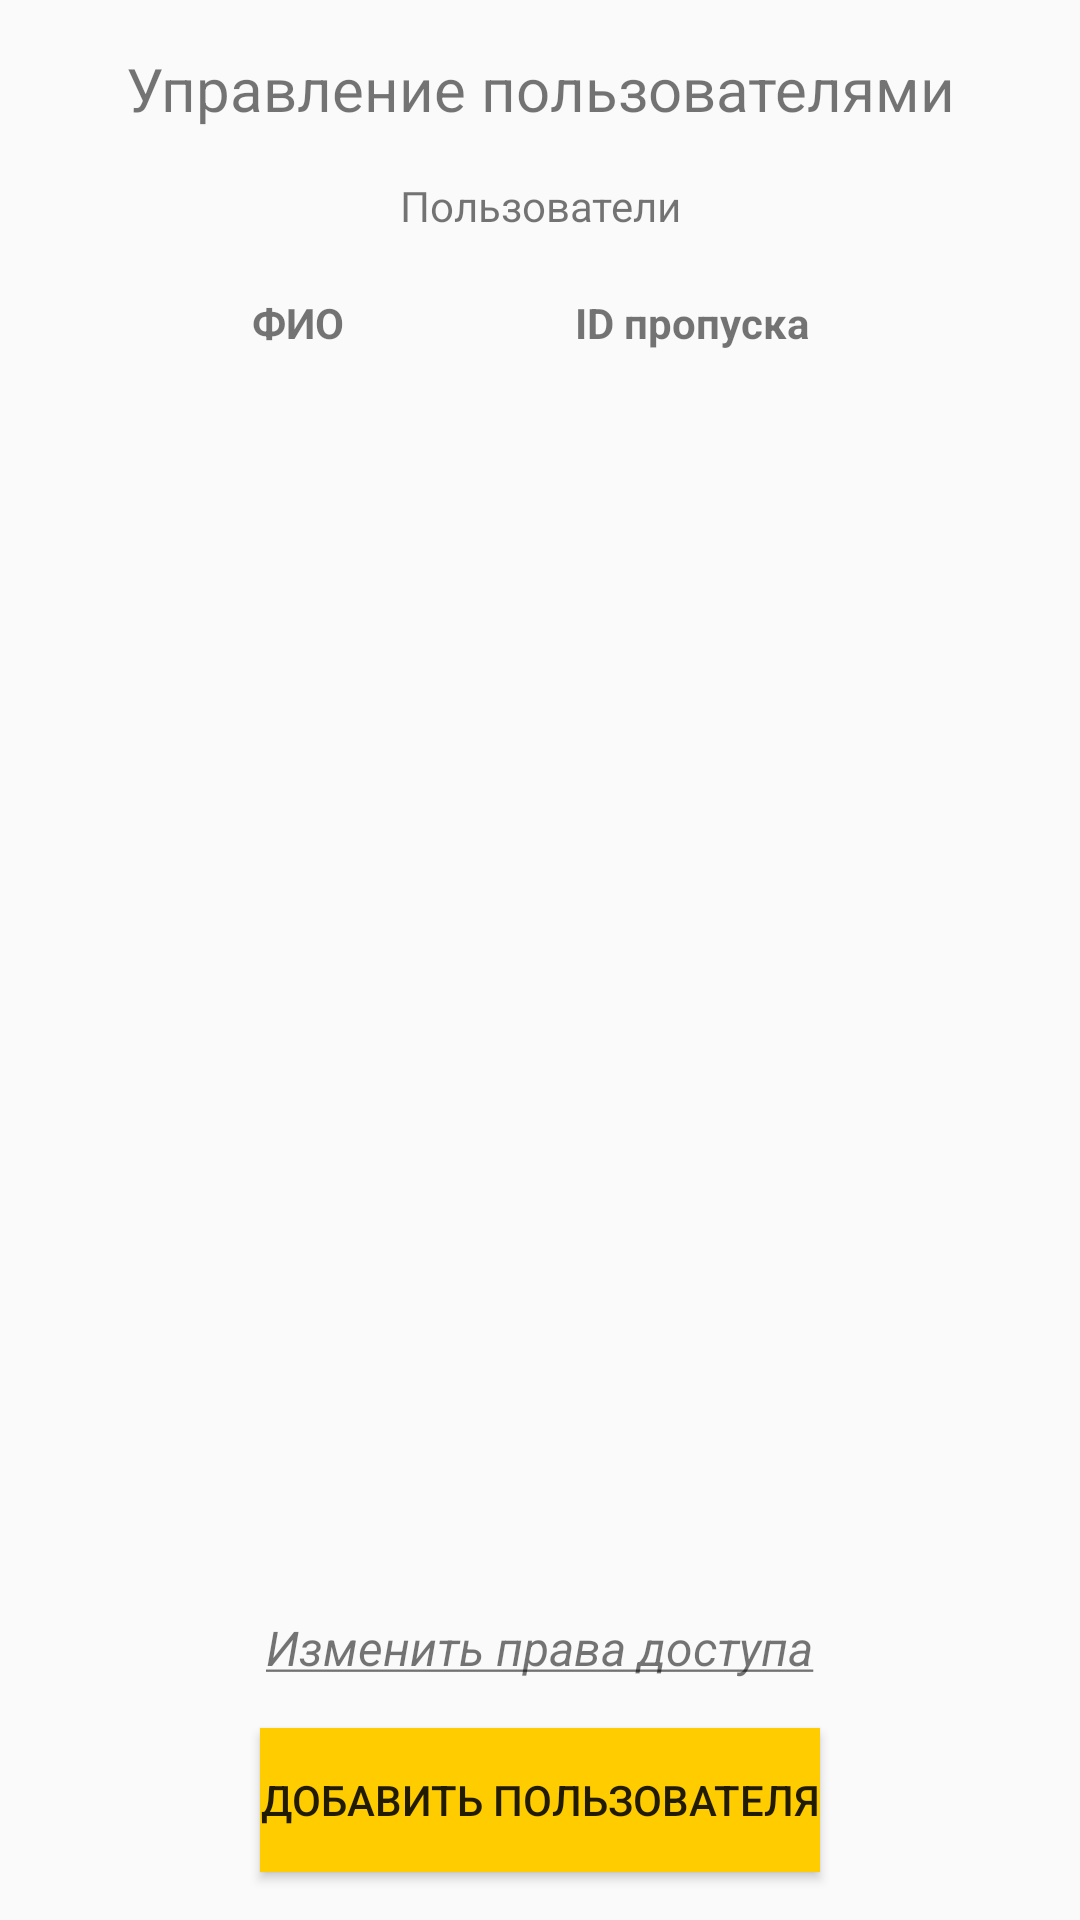

Write the Android layout XML for this screen, with the resource values it uses.
<!-- AndroidManifest.xml: application theme Theme.AppCompat.DayNight.NoActionBar -->
<!-- res/layout/activity_users.xml -->
<?xml version="1.0" encoding="utf-8"?>
<androidx.constraintlayout.widget.ConstraintLayout xmlns:android="http://schemas.android.com/apk/res/android"
    xmlns:app="http://schemas.android.com/apk/res-auto"
    xmlns:tools="http://schemas.android.com/tools"
    android:layout_width="match_parent"
    android:layout_height="match_parent"
    android:id="@+id/users_layout">

    <Button
        android:id="@+id/add_user1"
        android:layout_width="wrap_content"
        android:layout_height="wrap_content"
        android:layout_marginStart="@dimen/default_dimen"
        android:layout_marginEnd="@dimen/default_dimen"
        android:layout_marginBottom="@dimen/default_dimen"
        android:background="@color/users_add_user_button_background"
        android:text="@string/add_user_add_user"
        app:layout_constraintBottom_toBottomOf="parent"
        app:layout_constraintEnd_toEndOf="parent"
        app:layout_constraintStart_toStartOf="parent" />


    <LinearLayout
        android:id="@+id/users_headers"
        android:layout_width="match_parent"
        android:layout_height="wrap_content"
        android:layout_marginStart="@dimen/default_dimen"
        android:layout_marginTop="@dimen/default_dimen"
        android:layout_marginEnd="@dimen/default_dimen"
        android:orientation="horizontal"
        android:padding="@dimen/users_users_headers_padding"
        app:layout_constraintEnd_toEndOf="parent"
        app:layout_constraintStart_toStartOf="parent"
        app:layout_constraintTop_toBottomOf="@+id/us">


        <TextView
            android:id="@+id/nsp"
            android:layout_width="match_parent"
            android:layout_height="wrap_content"
            android:layout_marginEnd="@dimen/users_nsp_margin_end"
            android:layout_weight="0.6"
            android:gravity="center"
            android:text="@string/users_nsp"
            android:textStyle="bold"/>

        <TextView
            android:id="@+id/card_id"
            android:layout_width="match_parent"
            android:layout_height="wrap_content"
            android:layout_marginEnd="@dimen/users_card_id_margin_end"
            android:layout_weight="0.9"
            android:gravity="center"
            android:text="@string/users_pass"
            android:textStyle="bold"/>

        <ImageView
            android:id="@+id/del_user"
            android:layout_width="wrap_content"
            android:layout_height="wrap_content"
            android:layout_marginEnd="@dimen/users_empty_image_margin_end"
            android:paddingStart="@dimen/users_empty_image_view_padding_start" />

        <ImageView
            android:id="@+id/im_change_access"
            android:layout_width="@dimen/users_dots_width"
            android:layout_height="wrap_content" />
    </LinearLayout>


    <TextView
        android:id="@+id/us"
        android:layout_width="wrap_content"
        android:layout_height="wrap_content"
        android:layout_marginStart="@dimen/default_dimen"
        android:layout_marginTop="@dimen/default_dimen"
        android:layout_marginEnd="@dimen/default_dimen"
        android:text="@string/users_users"
        app:layout_constraintEnd_toEndOf="parent"
        app:layout_constraintStart_toStartOf="parent"
        app:layout_constraintTop_toBottomOf="@+id/managering_users" />

    <TextView
        android:id="@+id/managering_users"
        android:layout_width="wrap_content"
        android:layout_height="wrap_content"
        android:layout_marginStart="@dimen/default_dimen"
        android:layout_marginTop="@dimen/default_dimen"
        android:layout_marginEnd="@dimen/default_dimen"
        android:text="@string/users_managering_users"
        android:textSize="@dimen/users_managering_users_text_size"
        app:layout_constraintEnd_toEndOf="parent"
        app:layout_constraintStart_toStartOf="parent"
        app:layout_constraintTop_toTopOf="parent" />

    <androidx.recyclerview.widget.RecyclerView
        android:id="@+id/users_list"
        android:layout_width="match_parent"
        android:layout_height="0dp"
        android:layout_marginStart="@dimen/default_dimen"
        android:layout_marginTop="@dimen/default_dimen"
        android:layout_marginEnd="@dimen/default_dimen"
        android:layout_marginBottom="@dimen/default_dimen"
        app:layoutManager="androidx.recyclerview.widget.LinearLayoutManager"
        app:layout_constraintBottom_toTopOf="@+id/change_assess"
        app:layout_constraintEnd_toEndOf="parent"
        app:layout_constraintHorizontal_bias="1.0"
        app:layout_constraintStart_toStartOf="parent"
        app:layout_constraintTop_toBottomOf="@+id/users_headers"
        app:layout_constraintVertical_bias="0.0"
        tools:listitem="@layout/user_item" />

    <TextView
        android:id="@+id/change_assess"
        android:layout_width="wrap_content"
        android:layout_height="wrap_content"
        android:layout_marginTop="@dimen/default_dimen"
        android:layout_marginBottom="@dimen/default_dimen"
        android:text="@string/users_change_assess"
        android:textSize="@dimen/users_change_access_text_size"
        android:textStyle="italic"
        app:layout_constraintBottom_toTopOf="@+id/add_user1"
        app:layout_constraintEnd_toEndOf="parent"
        app:layout_constraintStart_toStartOf="parent"
        app:layout_constraintTop_toBottomOf="@+id/users_list" />
</androidx.constraintlayout.widget.ConstraintLayout>
<!-- res/layout/user_item.xml (included above) -->
<?xml version="1.0" encoding="utf-8"?>
<LinearLayout xmlns:android="http://schemas.android.com/apk/res/android"
    android:orientation="horizontal" android:layout_width="match_parent"
    android:layout_height="wrap_content"
    android:id="@+id/lay2"
    android:padding="@dimen/user_item_layout_padding">



    <TextView
        android:id="@+id/NSP"
        android:layout_width="match_parent"
        android:layout_height="wrap_content"
        android:layout_weight="0.6"
        android:gravity="center"
        android:layout_marginEnd="@dimen/user_item_tw_margin_end"/>

    <TextView
        android:id="@+id/card_id"
        android:layout_width="match_parent"
        android:layout_height="wrap_content"
        android:layout_weight="0.9"
        android:gravity="center"
        android:layout_marginEnd="@dimen/lock_item_tw_margin_end"/>

    <ImageView
        android:id="@+id/del_user1"
        android:layout_width="wrap_content"
        android:layout_height="wrap_content"
        android:src="@drawable/ic_delete_black_24dp"
        android:layout_marginEnd="@dimen/lock_item_tw_margin_end"/>

    <ImageView
        android:id="@+id/im_change_access"
        android:layout_width="wrap_content"
        android:layout_height="wrap_content"
        android:src="@drawable/ic_more_horiz_black_24dp" />
</LinearLayout>
<!-- resources referenced by this layout -->
<resources>
  <color name="users_add_user_button_background">#ffcc00</color>
  <dimen name="default_dimen">16dp</dimen>
  <dimen name="lock_item_tw_margin_end">10dp</dimen>
  <dimen name="user_item_layout_padding">8dp</dimen>
  <dimen name="user_item_tw_margin_end">10dp</dimen>
  <dimen name="users_card_id_margin_end">10dp</dimen>
  <dimen name="users_change_access_text_size">16sp</dimen>
  <dimen name="users_dots_width">24dp</dimen>
  <dimen name="users_empty_image_margin_end">10dp</dimen>
  <dimen name="users_empty_image_view_padding_start">24dp</dimen>
  <dimen name="users_managering_users_text_size">20sp</dimen>
  <dimen name="users_nsp_margin_end">10dp</dimen>
  <dimen name="users_users_headers_padding">4dp</dimen>
  <string name="add_user_add_user">Добавить пользователя</string>
  <string name="users_change_assess"><u>Изменить права доступа</u></string>
  <string name="users_managering_users">Управление пользователями</string>
  <string name="users_nsp">ФИО</string>
  <string name="users_pass">ID пропуска</string>
  <string name="users_users">Пользователи</string>
</resources>
